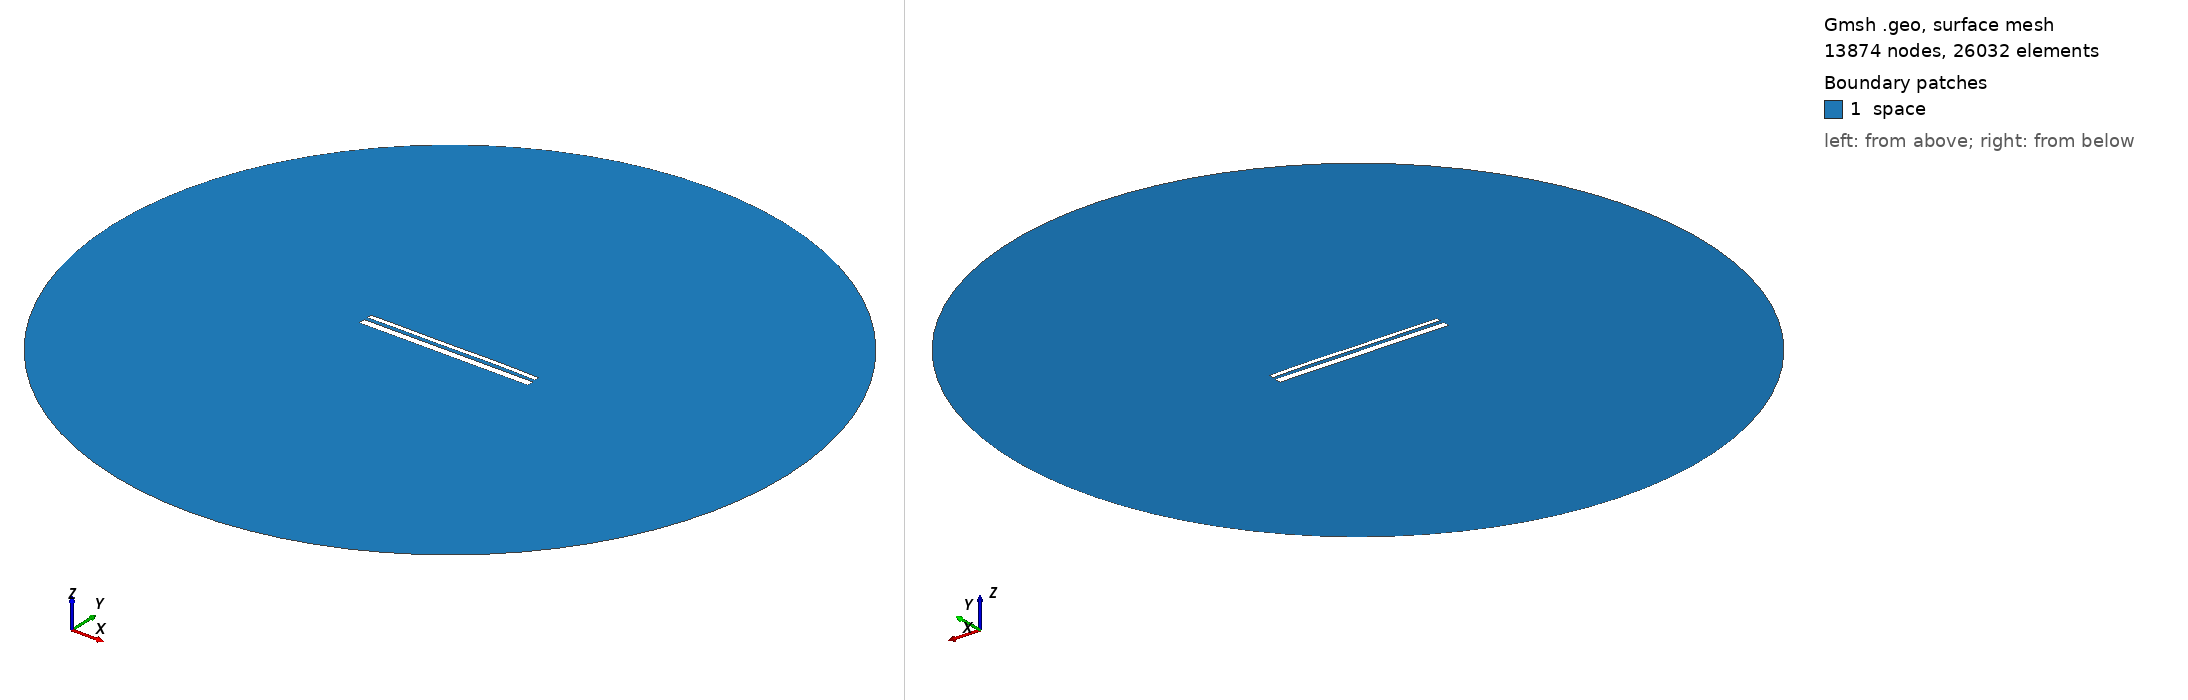

Gmsh geometry script, surface-meshed: 13874 nodes, 26032 surface elements. Boundary patches (legend numbers): 1 space. Left view from above one corner, right view from below the opposite corner. Legend entries are the model's physical surfaces. The drawing asked Gmsh for element sizes between 1% and 20% of the model's largest extent; the script's own settings can give other sizes.

=== 13459.geo (drawn) ===
//---------------------------------------
// Geometry kernel
//---------------------------------------

SetFactory("OpenCASCADE");



//---------------------------------------
// Parameters of the geometry
//---------------------------------------

// Overetch of the upper plate
overetch = 0.5;

// Distance between the plates
distance = 1.75;

// Discretization over the x axis (for the deformation)
nx = 50; 

// Length of the plate
L = 100 - overetch; 

// Number of modes
n = 4; 

// 1st mode coefficient
coeff(1) = 0.0;
beta(1) = 0.596864 * 3.1415926535 / L;

// 2nd mode coefficient
coeff(2) = 0.07499999999999998;
beta(2) = 1.49418 * 3.1415926535 / L;

// 3rd mode coefficient
coeff(3) = -0.075;
beta(3) = 2.50025 * 3.1415926535 / L;

// 4th mode coefficient
coeff(4) = 0.07499999999999998;
beta(4) = 3.49999 * 3.1415926535 / L;



//---------------------------------------
// Upper plate (deformed rectangle)
//---------------------------------------

// Coordiantes of the upper plate
xmin = -50;
xmax = 50 - overetch;

// Height of the upper plate
yheight = 4 - 2 * overetch;

// Indexes of the points
UpperID[] = {};
LowerID[] = {};
LeftID[] = {};
RightID[] = {};

// Point index
p = 1;

// Horizontal edges
For i In {1:nx}
    x = xmin + (i-1)*(xmax - xmin)/(nx-1);

    y_bottom = distance / 2 + overetch;
    For j In {1:n}
        C = (Cosh(beta(j)*L) + Cos(beta(j)*L)) / (Sinh(beta(j)*L) + Sin(beta(j)*L));
        y_bottom  = y_bottom + coeff(j) * (Cosh(beta(j)*(x+50)) - Cos(beta(j)*(x+50)) - C * (Sinh(beta(j)*(x+50)) - Sin(beta(j)*(x+50))));
    EndFor

    y_top = y_bottom + yheight;

    Point(p) = {x, y_top, 0, 1.0};
    UpperID[i] = p;
    p = p + 1;

    Point(p) = {x, y_bottom, 0, 1.0};
    LowerID[i] = p;
    p = p + 1;
EndFor

// Create point lists
UpperPts[] = {}; LowerPts[] = {};
For i In {1:nx}
  UpperPts[] += {UpperID[i]};
  LowerPts[] += {LowerID[i]};
EndFor

// Build splines
Spline(1) = {UpperPts[]};
Spline(2) = {LowerPts[]};
Line(3) = {LowerPts[nx-1], UpperPts[nx-1]};
Line(4) = {LowerPts[0], UpperPts[0]};

// Build the plane surface
Curve Loop(1) = {2, 3, -1, -4};
Plane Surface(1) = {1};



//---------------------------------------
// Lower plate (rectangle)
//---------------------------------------

// Vertices
Point(1001) = {-50, -1, 0, 1.0};
Point(1002) = { 50, -1, 0, 1.0};
Point(1003) = { 50,  -5, 0, 1.0};
Point(1004) = {-50,  -5, 0, 1.0};

// Edges
Line(5) = {1001, 1002};
Line(6) = {1002, 1003};
Line(7) = {1003, 1004};
Line(8) = {1004, 1001};

// Plane surface
Line Loop(2) = {5, 6, 7, 8};
Plane Surface(2) = {2}; 



//---------------------------------------
// Outer (fictious) boundary
//---------------------------------------

// Points
Point(1005) = {0, 0, 0};       // Center
Point(1006) = {200, 0, 0};     // Start point
Point(1007) = {0, 200, 0};     // 90 degrees
Point(1008) = {-200, 0, 0};    // 180 degrees
Point(1009) = {0, -200, 0};    // 270 degrees

// Circle arcs (each needs start, center, end)
Circle(9) = {1006, 1005, 1007};
Circle(10) = {1007, 1005, 1008};
Circle(11) = {1008, 1005, 1009};
Circle(12) = {1009, 1005, 1006};

// Plane surface for the entire domain
Curve Loop(3) = {9, 10, 11, 12};
Surface(3) = {3};

// Subtract the plates from the whole domain to obtain the actual domain where we want to solve the equations
BooleanDifference{ Surface{3}; Delete; }{ Surface{1}; Surface{2}; Delete; }




//---------------------------------------
// Transfinite Lines/Curves
//---------------------------------------

// Set the number of points on the boundaries
r = 7;

// Plates
Transfinite Curve {1, 2} = 50*r Using Progression 1;
Transfinite Curve {3, 4} = 2*r Using Progression 1;
Transfinite Line {5, 7} = 50*r Using Progression 1;
Transfinite Line {6, 8} = 2*r Using Progression 1;

// Outer boundary
Transfinite Line {9, 10, 11, 12} = 20 Using Progression 1;



//---------------------------------------
// Physical groups
//---------------------------------------                

// Physical curves (boundaries)
Physical Line("force_segment", 10) = {2};
Physical Line("upper_plate", 11) = {1, 3, 4};
Physical Line("lower_plate", 12) = {5, 6, 7, 8};
Physical Line("boundary", 20) = {9, 10, 11, 12};

// Physical Surfaces
Physical Surface("space", 30) = {3};



//---------------------------------------
// 6. Generate the Mesh
//---------------------------------------

// 2D mesh generation
Mesh 2;
